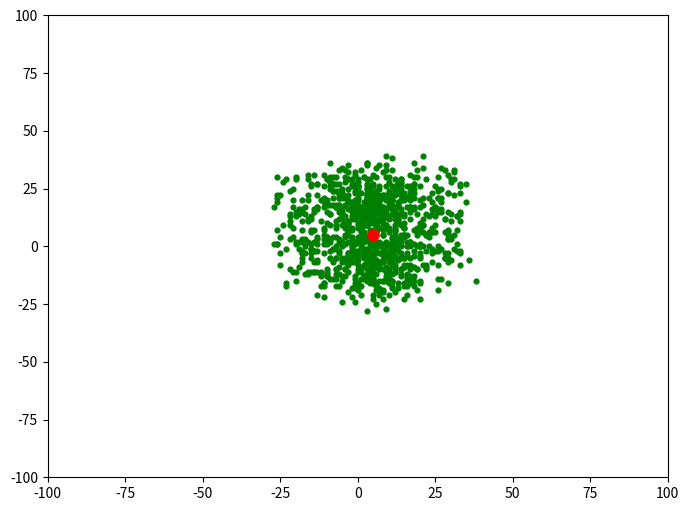

Generate this figure with matplotlib:
import numpy as np 
import matplotlib.pyplot as plt 

# specifying the size for each and 
# every matplotlib plot globally 
plt.rcParams['figure.figsize'] = [8, 6] 

# defining list objects with range of the graph 
x1_range = [-100, 100] 
x2_range = [-100, 100] 

# empty list object to store the population 
population = [] 

# this function is used to generate the population 
# and appending it to the population list defined above 
# it takes the attributes as no. of features in a 
# population and size that we have in it 
def populate(features, size = 1000): 
    # here we are defining the coordinate 
    # for each entity in a population 
    initial = []
    for _ in range(size): 
        entity = [] 
        for feature in features: 
            # this * feature variable unpacks a list # or tuple into position arguments. 
            val = np.random.randint(*feature) 
            entity.append(val) 
            initial.append(entity) 
    return np.array(initial) 

# defining the virus in the form of numpy array 
virus = np.array([5, 5]) 

# only the 100 fit ones will survive in this one 
def fitness(population, virus, size = 100): 
    scores = [] 
    # enumerate also provides the index as for the iterator 
    for index, entity in enumerate(population): 
        score = np.sum((entity-virus)**2) 
        scores.append((score, index)) 
        scores = sorted(scores)[:size] 
    return np.array(scores)[:, 1] 

# this function is used to plot the graph 
def draw(population, virus):    
    plt.xlim((-100, 100)) 
    plt.ylim((-100, 100)) 
    plt.scatter(population[:, 0], population[:, 1], c ='green', s = 12) 
    plt.scatter(virus[0], virus[1], c ='red', s = 60) 

def reduction(population, virus, size = 100): 
    # only the index of the fittest ones 
    # is returned in sorted format 
    fittest = fitness(population, virus, size) 
    new_pop = []  
    for item in fittest: 
        new_pop.append(population[item]) 
    return np.array(new_pop) 
    
# cross mutation in order to generate the next generation 
# of the population which will be more immune to virus than previous 
def cross(population, size = 1000): 
    new_pop = [] 
    for _ in range(size): 
        p = population[np.random.randint(0, len(population))] 
        m = population[np.random.randint(0, len(population))]  
        # we are only considering half of each 
        # without considering random selection 
        entity = [] 
        entity.append(*p[:len(p)//2]) 
        entity.append(*m[len(m)//2:])  
        new_pop.append(entity)  
    return np.array(new_pop)  

# generating and adding the random features to 
# the entity so that it looks more distributed 
def mutate(population):  
    return population + np.random.randint(-10, 10, 2000).reshape(1000, 2)  

# the complete cycle of the above steps 
population = populate([x1_range, x2_range], 1000) 

# gens is the number of generation 
def cycle(population, virus, gens = 1): 
    # if we change the value of gens, we'll get 
    # next and genetically more powerful generation 
    # of the population 
    for _ in range(gens): 
        population = reduction(population, virus, 100) 
        population = cross(population, 1000) 
        population = mutate(population)  
    return population 

population = cycle(population, virus) 
draw(population, virus) 
